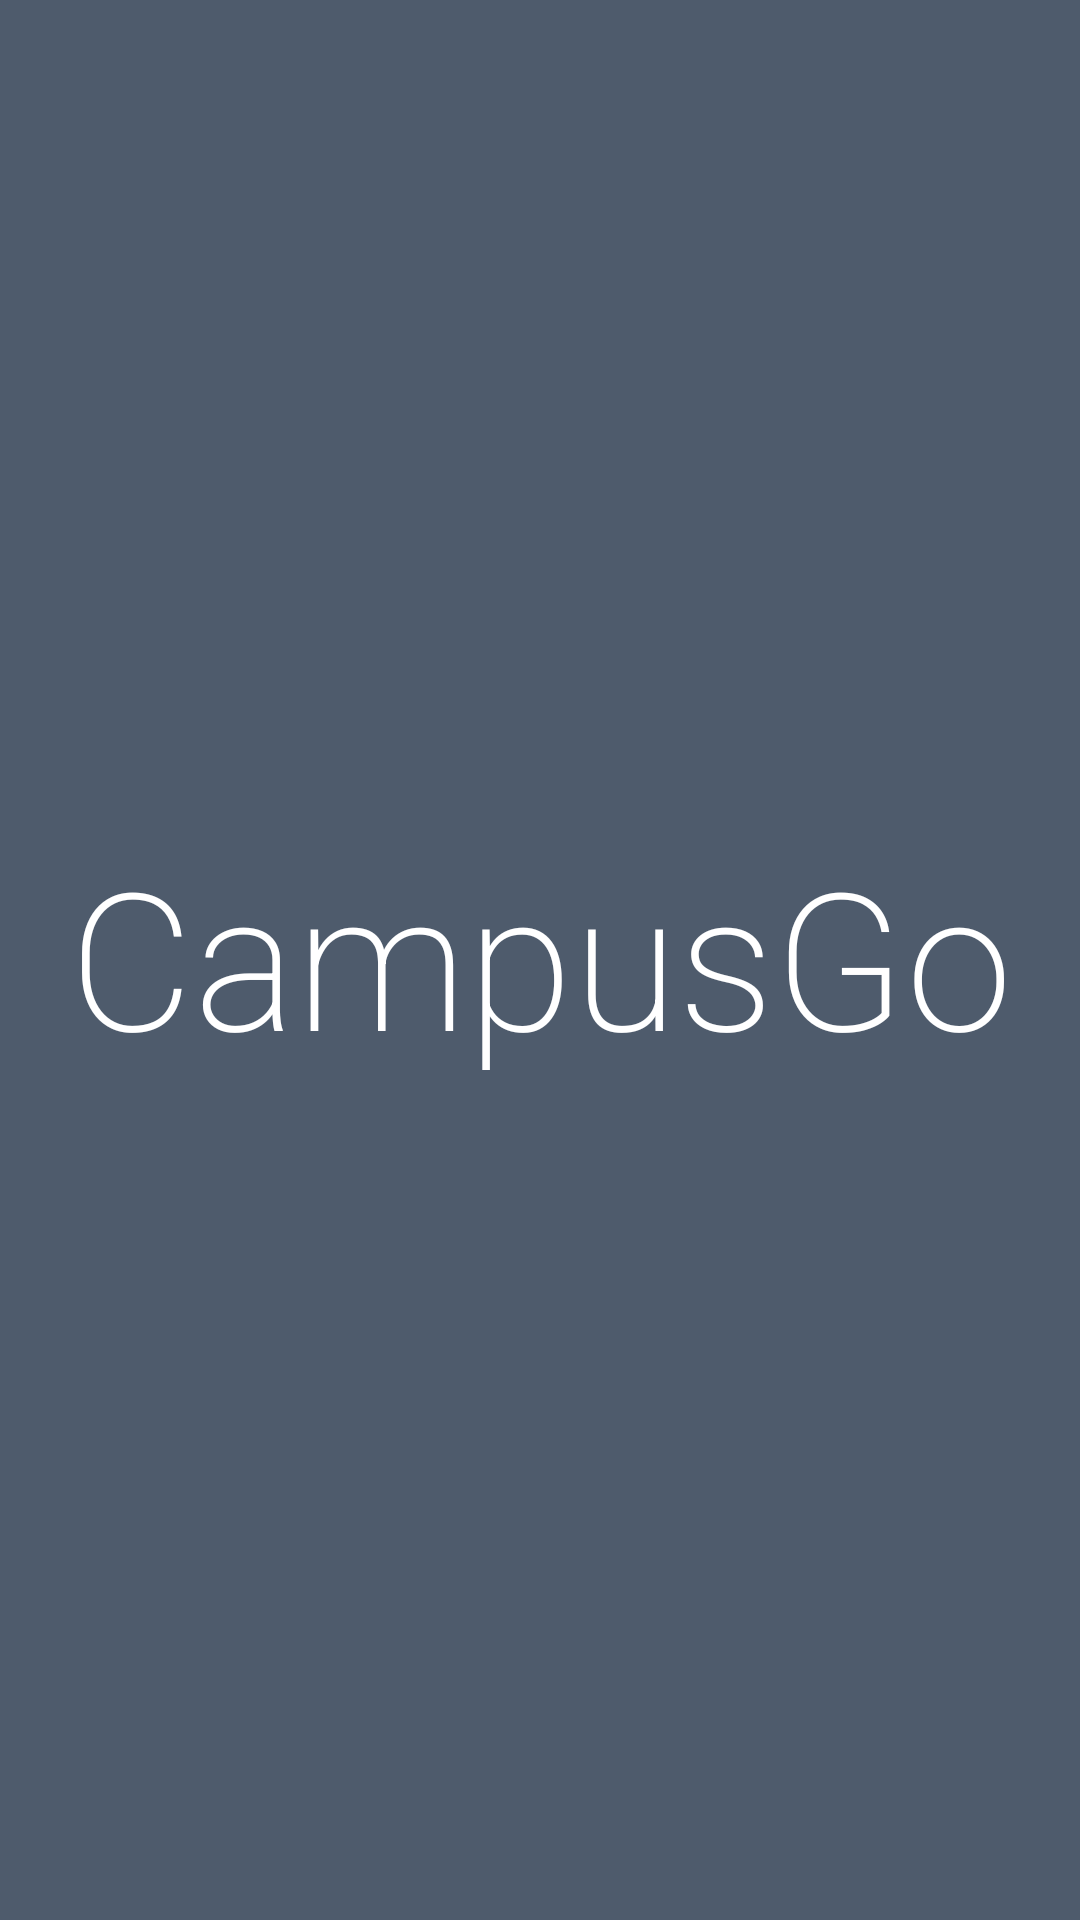

Layout XML and referenced resources for this Android screen:
<!-- AndroidManifest.xml: application theme Theme.CampusGo -->
<!-- res/layout/activity_main.xml -->
<?xml version="1.0" encoding="utf-8"?>
<androidx.constraintlayout.widget.ConstraintLayout
    xmlns:android="http://schemas.android.com/apk/res/android"
    xmlns:app="http://schemas.android.com/apk/res-auto"
    xmlns:tools="http://schemas.android.com/tools"
    android:layout_width="match_parent"
    android:layout_height="match_parent"
    android:background="@drawable/bg_campus"
    tools:context=".ui.main.MainActivity">



    
    <ImageView
        android:id="@+id/backgroundImage"
        android:layout_width="match_parent"
        android:layout_height="match_parent"
        android:src="@drawable/bg_campus"
        android:scaleType="centerCrop"
        android:adjustViewBounds="true" />

    
    <View
        android:layout_width="match_parent"
        android:layout_height="match_parent"
        android:background="#90000000"/>  

    
    <TextView
        android:id="@+id/txtAppName"
        android:layout_width="wrap_content"
        android:layout_height="wrap_content"
        android:text="CampusGo"
        android:elegantTextHeight="true"
        android:fontFeatureSettings="@string/app_name"
        android:textFontWeight="@integer/material_motion_duration_medium_2"
        android:fontFamily=""
        android:textColor="@color/white"
        android:textSize="64sp"
        android:gravity="center_vertical"
        android:lineSpacingMultiplier="1.3"
        app:layout_constraintStart_toStartOf="parent"
        app:layout_constraintEnd_toEndOf="parent"
        app:layout_constraintTop_toTopOf="parent"
        app:layout_constraintBottom_toBottomOf="parent"
        />

</androidx.constraintlayout.widget.ConstraintLayout>
<!-- resources referenced by this layout -->
<resources>
  <color name="white">#FFFFFF</color>
  <string name="app_name">CampusGo</string>
  <style name="Theme.CampusGo" parent="Base.Theme.CampusGo" />
  <style name="Base.Theme.CampusGo" parent="Theme.Material3.DayNight.NoActionBar">
          
          <item name="colorPrimary">@color/primary</item>
          <item name="colorPrimaryContainer">@color/primaryDark</item>
  
          
          <item name="colorSecondary">@color/secondary</item>
          <item name="colorSecondaryContainer">@color/secondaryDark</item>
  
          
          <item name="android:statusBarColor">@color/primaryDark</item>
          <item name="android:windowBackground">@color/background</item>
  
          
          <item name="android:windowLightStatusBar" tools:targetApi="23">false</item>
      </style>
  <color name="primary">#1E3A8A</color>
  <color name="primaryDark">#172554</color>
  <color name="secondary">#2563EB</color>
  <color name="secondaryDark">#1E40AF</color>
  <color name="background">#B4D1F8</color>
</resources>
